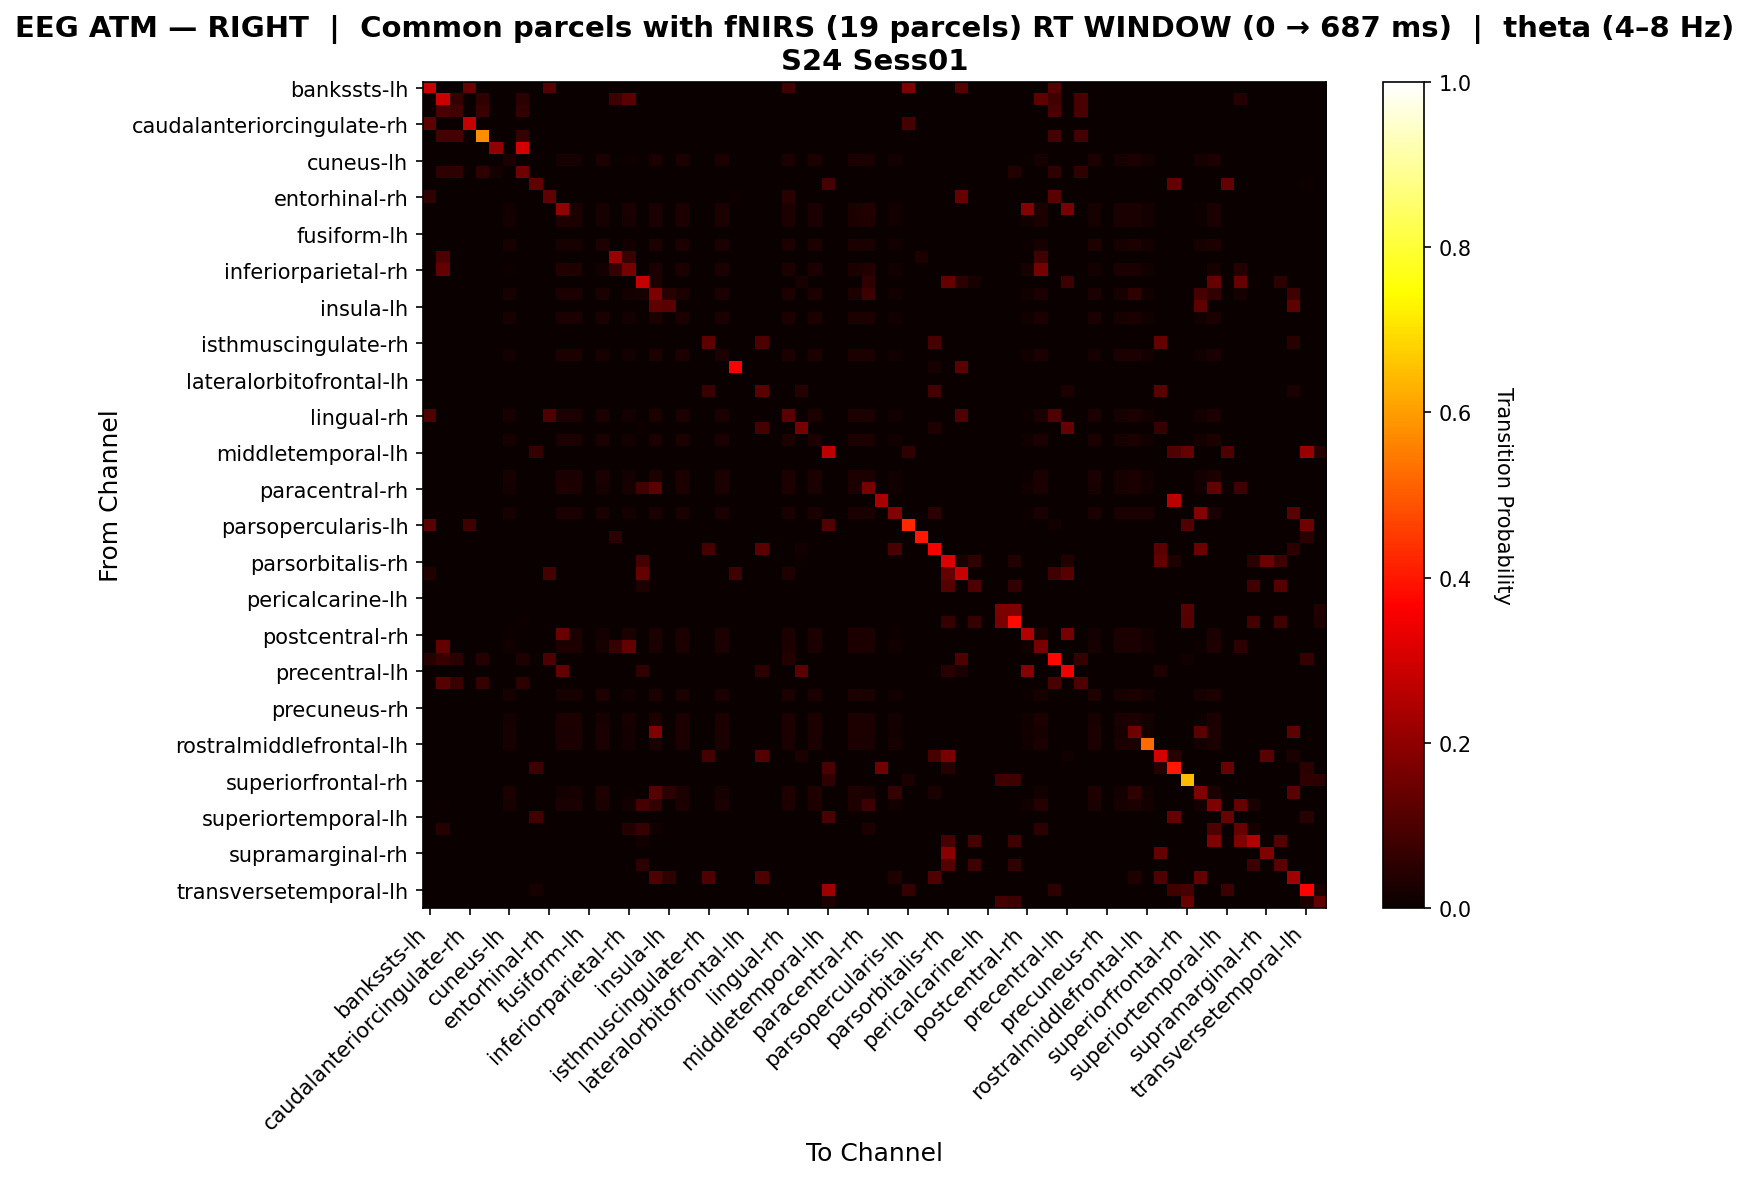

Source data for this figure (header and first rows):
, bankssts-lh, bankssts-rh, caudalanteriorcingulate-lh, caudalanteriorcingulate-rh, caudalmiddlefrontal-lh, caudalmiddlefrontal-rh, cuneus-lh, cuneus-rh, entorhinal-lh, entorhinal-rh, frontalpole-lh, frontalpole-rh, fusiform-lh, fusiform-rh, inferiorparietal-lh, inferiorparietal-rh, inferiortemporal-lh, inferiortemporal-rh, insula-lh, insula-rh, isthmuscingulate-lh, isthmuscingulate-rh, lateraloccipital-lh
bankssts-lh, 0.2812, 0.0, 0.0, 0.1406, 0.0, 0.0, 0.0, 0.0, 0.0, 0.1094, 0.0, 0.0, 0.0, 0.0, 0.0, 0.0, 0.0, 0.0, 0.0, 0.0, 0.0, 0.0, 0.0
bankssts-rh, 0.0, 0.2877, 0.06604, 0.0, 0.0566, 0.0, 0.0, 0.04717, 0.0, 0.0, 0.0, 0.0, 0.0, 0.0, 0.07547, 0.1179, 0.0, 0.0, 0.0, 0.0, 0.0, 0.0, 0.0
caudalanteriorcingulate-lh, 0.0, 0.09524, 0.08333, 0.0, 0.07143, 0.0, 0.0, 0.05952, 0.0, 0.0, 0.0, 0.0, 0.0, 0.0, 0.0, 0.0, 0.0, 0.0, 0.0, 0.0, 0.0, 0.0, 0.0
caudalanteriorcingulate-rh, 0.1279, 0.0, 0.0, 0.2791, 0.0, 0.0, 0.0, 0.0, 0.0, 0.0, 0.0, 0.0, 0.0, 0.0, 0.0, 0.0, 0.0, 0.0, 0.0, 0.0, 0.0, 0.0, 0.0
caudalmiddlefrontal-lh, 0.0, 0.08974, 0.08974, 0.0, 0.5769, 0.0, 0.0, 0.0641, 0.0, 0.0, 0.0, 0.0, 0.0, 0.0, 0.0, 0.0, 0.0, 0.0, 0.0, 0.0, 0.0, 0.0, 0.0
caudalmiddlefrontal-rh, 0.0, 0.0, 0.0, 0.0, 0.0, 0.2, 0.0, 0.3, 0.0, 0.0, 0.0, 0.0, 0.0, 0.0, 0.0, 0.0, 0.0, 0.0, 0.0, 0.0, 0.0, 0.0, 0.0
cuneus-lh, 0.0, 0.0, 0.0, 0.0, 0.0, 0.0, 0.02834, 0.0, 0.0, 0.0, 0.02126, 0.02227, 0.0, 0.02935, 0.0, 0.01012, 0.0, 0.02935, 0.0, 0.02935, 0.0, 0.0, 0.02429
cuneus-rh, 0.0, 0.05769, 0.05769, 0.0, 0.05769, 0.01923, 0.0, 0.1538, 0.0, 0.0, 0.0, 0.0, 0.0, 0.0, 0.0, 0.0, 0.0, 0.0, 0.0, 0.0, 0.0, 0.0, 0.0
entorhinal-lh, 0.0, 0.0, 0.0, 0.0, 0.0, 0.0, 0.0, 0.0, 0.1271, 0.0, 0.0, 0.0, 0.0, 0.0, 0.0, 0.0, 0.0, 0.0, 0.0, 0.0, 0.0, 0.0, 0.0
entorhinal-rh, 0.05556, 0.0, 0.0, 0.0, 0.0, 0.0, 0.0, 0.0, 0.0, 0.1296, 0.0, 0.0, 0.0, 0.0, 0.0, 0.0, 0.0, 0.0, 0.0, 0.0, 0.0, 0.0, 0.0
frontalpole-lh, 0.0, 0.0, 0.0, 0.0, 0.0, 0.0, 0.01515, 0.0, 0.0, 0.0, 0.2018, 0.0303, 0.0, 0.01994, 0.0, 0.02392, 0.0, 0.02552, 0.0, 0.02791, 0.0, 0.0, 0.02632
frontalpole-rh, 0.0, 0.0, 0.0, 0.0, 0.0, 0.0, 0.01587, 0.0, 0.0, 0.0, 0.03175, 0.03095, 0.0, 0.02063, 0.0, 0.02302, 0.0, 0.02619, 0.0, 0.02857, 0.0, 0.0, 0.02698
fusiform-lh, 0.0, 0.0, 0.0, 0.0, 0.0, 0.0, 0.0, 0.0, 0.0, 0.0, 0.0, 0.0, 0.0, 0.0, 0.0, 0.0, 0.0, 0.0, 0.0, 0.0, 0.0, 0.0, 0.0
fusiform-rh, 0.0, 0.0, 0.0, 0.0, 0.0, 0.0, 0.02316, 0.0, 0.0, 0.0, 0.02157, 0.02236, 0.0, 0.03195, 0.0, 0.01278, 0.0, 0.02875, 0.0, 0.02875, 0.0, 0.0, 0.02396
inferiorparietal-lh, 0.0, 0.1, 0.0, 0.0, 0.0, 0.0, 0.0, 0.0, 0.0, 0.0, 0.0, 0.0, 0.0, 0.0, 0.2143, 0.07143, 0.0, 0.0, 0.0, 0.0, 0.0, 0.0, 0.0
inferiorparietal-rh, 0.0, 0.133, 0.0, 0.0, 0.0, 0.0, 0.009639, 0.0, 0.0, 0.0, 0.03614, 0.03253, 0.0, 0.01687, 0.06383, 0.1626, 0.0, 0.0253, 0.0, 0.02892, 0.0, 0.0, 0.02651
inferiortemporal-lh, 0.0, 0.0, 0.0, 0.0, 0.0, 0.0, 0.0, 0.0, 0.0, 0.0, 0.0, 0.0, 0.0, 0.0, 0.0, 0.0, 0.2806, 0.02778, 0.0, 0.0, 0.0, 0.0, 0.0
inferiortemporal-rh, 0.0, 0.0, 0.0, 0.0, 0.0, 0.0, 0.02017, 0.0, 0.0, 0.0, 0.0245, 0.02522, 0.0, 0.0245, 0.0, 0.01657, 0.0229, 0.1708, 0.0458, 0.03026, 0.0, 0.0, 0.02666
insula-lh, 0.0, 0.0, 0.0, 0.0, 0.0, 0.0, 0.0, 0.0, 0.0, 0.0, 0.0, 0.0, 0.0, 0.0, 0.0, 0.0, 0.0, 0.1275, 0.1176, 0.0, 0.0, 0.0, 0.0
insula-rh, 0.0, 0.0, 0.0, 0.0, 0.0, 0.0, 0.01958, 0.0, 0.0, 0.0, 0.02587, 0.02657, 0.0, 0.02378, 0.0, 0.01818, 0.0, 0.02867, 0.0, 0.03077, 0.0, 0.0, 0.02587
isthmuscingulate-lh, 0.0, 0.0, 0.0, 0.0, 0.0, 0.0, 0.0, 0.0, 0.0, 0.0, 0.0, 0.0, 0.0, 0.0, 0.0, 0.0, 0.0, 0.0, 0.0, 0.0, 0.0, 0.0, 0.0
isthmuscingulate-rh, 0.0, 0.0, 0.0, 0.0, 0.0, 0.0, 0.0, 0.0, 0.0, 0.0, 0.0, 0.0, 0.0, 0.0, 0.0, 0.0, 0.0, 0.0, 0.0, 0.0, 0.0, 0.1288, 0.0
lateraloccipital-lh, 0.0, 0.0, 0.0, 0.0, 0.0, 0.0, 0.01738, 0.0, 0.0, 0.0, 0.02765, 0.02844, 0.0, 0.02212, 0.0, 0.01896, 0.0, 0.02765, 0.0, 0.02923, 0.0, 0.0, 0.02844
lateraloccipital-rh, 0.0, 0.0, 0.0, 0.0, 0.0, 0.0, 0.0, 0.0, 0.0, 0.0, 0.0, 0.0, 0.0, 0.0, 0.0, 0.0, 0.0, 0.0, 0.0, 0.0, 0.0, 0.0, 0.0
lateralorbitofrontal-lh, 0.0, 0.0, 0.0, 0.0, 0.0, 0.0, 0.0, 0.0, 0.0, 0.0, 0.0, 0.0, 0.0, 0.0, 0.0, 0.0, 0.0, 0.0, 0.0, 0.0, 0.0, 0.0, 0.0
lateralorbitofrontal-rh, 0.0, 0.0, 0.0, 0.0, 0.0, 0.0, 0.0, 0.0, 0.0, 0.0, 0.0, 0.0, 0.0, 0.0, 0.0, 0.0, 0.0, 0.0, 0.0, 0.0, 0.0, 0.07075, 0.0
lingual-lh, 0.0, 0.0, 0.0, 0.0, 0.0, 0.0, 0.0, 0.0, 0.0, 0.0, 0.0, 0.0, 0.0, 0.0, 0.0, 0.0, 0.0, 0.0, 0.0, 0.0, 0.0, 0.0, 0.0
lingual-rh, 0.1034, 0.0, 0.0, 0.0, 0.0, 0.0, 0.01997, 0.0, 0.0, 0.1034, 0.02548, 0.02617, 0.0, 0.0241, 0.0, 0.01791, 0.0, 0.02893, 0.0, 0.03099, 0.0, 0.0, 0.02548
medialorbitofrontal-lh, 0.0, 0.0, 0.0, 0.0, 0.0, 0.0, 0.0, 0.0, 0.0, 0.0, 0.0, 0.0, 0.0, 0.0, 0.0, 0.0, 0.008197, 0.0, 0.0, 0.0, 0.0, 0.0, 0.0
medialorbitofrontal-rh, 0.0, 0.0, 0.0, 0.0, 0.0, 0.0, 0.02034, 0.0, 0.0, 0.0, 0.02454, 0.02525, 0.0, 0.02454, 0.0, 0.01683, 0.0, 0.02945, 0.0, 0.03086, 0.0, 0.0, 0.02595
middletemporal-lh, 0.0, 0.0, 0.0, 0.0, 0.0, 0.0, 0.0, 0.0, 0.06373, 0.0, 0.0, 0.0, 0.0, 0.0, 0.0, 0.0, 0.0, 0.0, 0.0, 0.0, 0.0, 0.0, 0.0
middletemporal-rh, 0.0, 0.0, 0.0, 0.0, 0.0, 0.0, 0.0, 0.0, 0.0, 0.0, 0.0, 0.0, 0.0, 0.0, 0.0, 0.0, 0.0, 0.0, 0.0, 0.0, 0.0, 0.0, 0.0
paracentral-lh, 0.0, 0.0, 0.0, 0.0, 0.0, 0.0, 0.01997, 0.0, 0.0, 0.0, 0.02548, 0.02617, 0.0, 0.0241, 0.0, 0.01791, 0.0, 0.02893, 0.0, 0.03099, 0.0, 0.0, 0.02548
paracentral-rh, 0.0, 0.0, 0.0, 0.0, 0.0, 0.0, 0.01686, 0.0, 0.0, 0.0, 0.03299, 0.02933, 0.0, 0.02126, 0.0, 0.02199, 0.08475, 0.1196, 0.0, 0.02859, 0.0, 0.0, 0.02713
parahippocampal-lh, 0.0, 0.0, 0.0, 0.0, 0.0, 0.0, 0.0, 0.0, 0.0, 0.0, 0.0, 0.0, 0.0, 0.0, 0.0, 0.0, 0.0, 0.0, 0.0, 0.0, 0.0, 0.0, 0.0
parahippocampal-rh, 0.0, 0.0, 0.0, 0.0, 0.0, 0.0, 0.02149, 0.0, 0.0, 0.0, 0.02579, 0.02579, 0.0, 0.02579, 0.0, 0.01719, 0.0, 0.02579, 0.0, 0.02579, 0.0, 0.0, 0.02579
parsopercularis-lh, 0.1184, 0.0, 0.0, 0.07895, 0.0, 0.0, 0.0, 0.0, 0.0, 0.0, 0.0, 0.0, 0.0, 0.0, 0.0, 0.0, 0.0, 0.0, 0.0, 0.0, 0.0, 0.0, 0.0
parsopercularis-rh, 0.0, 0.0, 0.0, 0.0, 0.0, 0.0, 0.0, 0.0, 0.0, 0.0, 0.0, 0.0, 0.0, 0.0, 0.05, 0.0, 0.0, 0.0, 0.0, 0.0, 0.0, 0.0, 0.0
parsorbitalis-lh, 0.0, 0.0, 0.0, 0.0, 0.0, 0.0, 0.0, 0.0, 0.0, 0.0, 0.0, 0.0, 0.0, 0.0, 0.0, 0.0, 0.0, 0.0, 0.0, 0.0, 0.0, 0.08974, 0.0
parsorbitalis-rh, 0.0, 0.0, 0.0, 0.0, 0.0, 0.0, 0.0, 0.0, 0.0, 0.0, 0.0, 0.0, 0.0, 0.0, 0.0, 0.0, 0.08661, 0.0, 0.0, 0.0, 0.0, 0.0, 0.0
parstriangularis-lh, 0.03896, 0.0, 0.0, 0.0, 0.0, 0.0, 0.0, 0.0, 0.0, 0.09091, 0.0, 0.0, 0.0, 0.0, 0.0, 0.0, 0.1346, 0.0, 0.0, 0.0, 0.0, 0.0, 0.0
parstriangularis-rh, 0.0, 0.0, 0.0, 0.0, 0.0, 0.0, 0.0, 0.0, 0.0, 0.0, 0.0, 0.0, 0.0, 0.0, 0.0, 0.0, 0.03425, 0.0, 0.0, 0.0, 0.0, 0.0, 0.0
pericalcarine-lh, 0.0, 0.0, 0.0, 0.0, 0.0, 0.0, 0.0, 0.0, 0.0, 0.0, 0.0, 0.0, 0.0, 0.0, 0.0, 0.0, 0.0, 0.0, 0.0, 0.0, 0.0, 0.0, 0.0
pericalcarine-rh, 0.0, 0.0, 0.0, 0.0, 0.0, 0.0, 0.0, 0.0, 0.0, 0.0, 0.0, 0.0, 0.0, 0.0, 0.0, 0.0, 0.0, 0.0, 0.0, 0.0, 0.0, 0.0, 0.0
postcentral-lh, 0.0, 0.0, 0.0, 0.0, 0.0, 0.0, 0.0, 0.01163, 0.0, 0.0, 0.0, 0.0, 0.0, 0.0, 0.0, 0.0, 0.0, 0.0, 0.0, 0.0, 0.0, 0.0, 0.0
postcentral-rh, 0.0, 0.0, 0.0, 0.0, 0.0, 0.0, 0.00692, 0.0, 0.0, 0.0, 0.1415, 0.02941, 0.0, 0.0173, 0.0, 0.02941, 0.0, 0.02941, 0.0, 0.02941, 0.0, 0.0, 0.02941
posteriorcingulate-lh, 0.0, 0.1295, 0.0, 0.0, 0.0, 0.0, 0.01523, 0.0, 0.0, 0.0, 0.03046, 0.03046, 0.0, 0.0203, 0.0625, 0.1344, 0.0, 0.02623, 0.0, 0.02876, 0.0, 0.0, 0.02707
posteriorcingulate-rh, 0.04348, 0.06944, 0.04861, 0.0, 0.04167, 0.0, 0.0, 0.03472, 0.0, 0.1014, 0.0, 0.0, 0.0, 0.0, 0.0, 0.0, 0.0, 0.0, 0.0, 0.0, 0.0, 0.0, 0.0
precentral-lh, 0.0, 0.0, 0.0, 0.0, 0.0, 0.0, 0.0, 0.0, 0.0, 0.0, 0.1327, 0.0, 0.0, 0.0, 0.0, 0.0, 0.05769, 0.0, 0.0, 0.0, 0.0, 0.0, 0.0
precentral-rh, 0.0, 0.1146, 0.07292, 0.0, 0.0625, 0.0, 0.0, 0.05208, 0.0, 0.0, 0.0, 0.0, 0.0, 0.0, 0.0, 0.0, 0.0, 0.0, 0.0, 0.0, 0.0, 0.0, 0.0
precuneus-lh, 0.0, 0.0, 0.0, 0.0, 0.0, 0.0, 0.02324, 0.0, 0.0, 0.0, 0.02163, 0.02244, 0.0, 0.03125, 0.0, 0.01282, 0.0, 0.02885, 0.0, 0.02885, 0.0, 0.0, 0.02404
precuneus-rh, 0.0, 0.0, 0.0, 0.0, 0.0, 0.0, 0.0, 0.0, 0.0, 0.0, 0.0, 0.0, 0.0, 0.0, 0.0, 0.0, 0.0, 0.0, 0.0, 0.0, 0.0, 0.0, 0.0
rostralanteriorcingulate-lh, 0.0, 0.0, 0.0, 0.0, 0.0, 0.0, 0.01619, 0.0, 0.0, 0.0, 0.02788, 0.02788, 0.0, 0.02158, 0.0, 0.01978, 0.0, 0.02788, 0.0, 0.02788, 0.0, 0.0, 0.02788
rostralanteriorcingulate-rh, 0.0, 0.0, 0.0, 0.0, 0.0, 0.0, 0.02037, 0.0, 0.0, 0.0, 0.02388, 0.02458, 0.0, 0.02528, 0.0, 0.01615, 0.0, 0.1753, 0.0, 0.0302, 0.0, 0.0, 0.02598
rostralmiddlefrontal-lh, 0.0, 0.0, 0.0, 0.0, 0.0, 0.0, 0.01985, 0.0, 0.0, 0.0, 0.02605, 0.02605, 0.0, 0.02605, 0.0, 0.01737, 0.0, 0.02605, 0.0, 0.02605, 0.0, 0.0, 0.02605
rostralmiddlefrontal-rh, 0.0, 0.0, 0.0, 0.0, 0.0, 0.0, 0.0, 0.0, 0.0, 0.0, 0.0, 0.0, 0.0, 0.0, 0.0, 0.0, 0.0, 0.0, 0.0, 0.0, 0.0, 0.08738, 0.0
superiorfrontal-lh, 0.0, 0.0, 0.0, 0.0, 0.0, 0.0, 0.0, 0.0, 0.07767, 0.0, 0.0, 0.0, 0.0, 0.0, 0.0, 0.0, 0.0, 0.0, 0.0, 0.0, 0.0, 0.0, 0.0
superiorfrontal-rh, 0.0, 0.0, 0.0, 0.0, 0.0, 0.0, 0.0, 0.0, 0.0, 0.0, 0.0, 0.0, 0.0, 0.0, 0.0, 0.0, 0.0, 0.0, 0.0, 0.0, 0.0, 0.0, 0.0
superiorparietal-lh, 0.0, 0.0, 0.0, 0.0, 0.0, 0.0, 0.03053, 0.0, 0.0, 0.0, 0.01908, 0.02036, 0.0, 0.03181, 0.0, 0.005089, 0.0, 0.1139, 0.04924, 0.03053, 0.0, 0.0, 0.0229
superiorparietal-rh, 0.0, 0.004464, 0.0, 0.0, 0.0, 0.0, 0.02083, 0.0, 0.0, 0.0, 0.02381, 0.02455, 0.0, 0.0253, 0.0, 0.01562, 0.08929, 0.06101, 0.0, 0.02976, 0.0, 0.0, 0.02604
... 8 more rows
